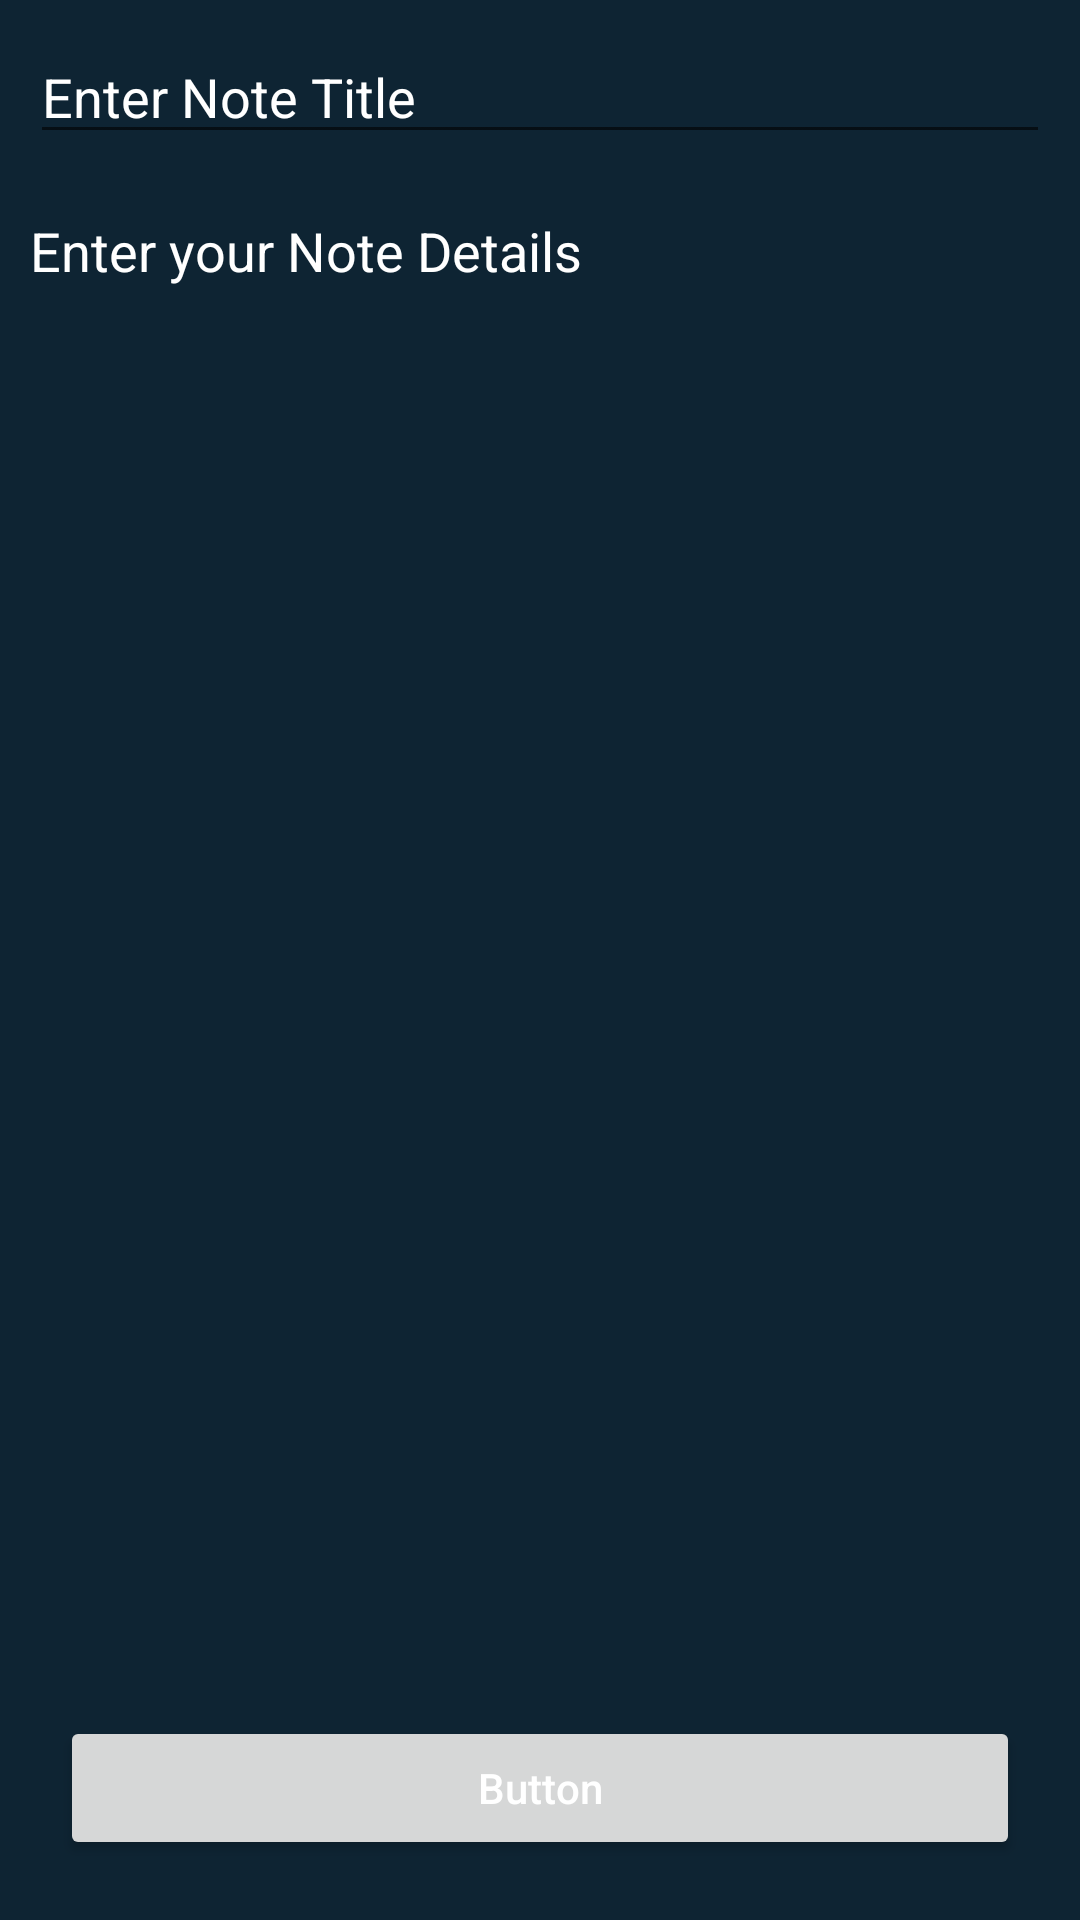

This screen was rendered from an Android layout file. Write that file and the resources it references.
<!-- AndroidManifest.xml: application theme AppTheme -->
<!-- res/layout/activity_add_edit_note.xml -->
<?xml version="1.0" encoding="utf-8"?>
<RelativeLayout xmlns:android="http://schemas.android.com/apk/res/android"
    xmlns:tools="http://schemas.android.com/tools"
    android:layout_width="match_parent"
    android:layout_height="match_parent"
    xmlns:app="http://schemas.android.com/apk/res-auto"
    android:background="@color/black_shade_1"
    tools:context=".AddEditNoteActivity">

    
    <EditText
        android:id="@+id/idEdtNoteName"
        android:layout_width="match_parent"
        android:layout_height="wrap_content"
        android:layout_margin="10dp"
        android:hint="@string/enter_your_title"
        android:textColor="@color/white"
        android:textColorHint="@color/white" />

    
    <EditText
        android:id="@+id/idEdtNoteDesc"
        android:layout_width="match_parent"
        android:layout_height="match_parent"
        android:layout_above="@id/idBtn"
        android:layout_below="@id/idEdtNoteName"
        android:layout_marginStart="10dp"
        android:layout_marginTop="10dp"
        android:layout_marginEnd="10dp"
        android:layout_marginBottom="10dp"
        android:background="@color/black_shade_1"
        android:gravity="start|top"
        android:hint="@string/enter_your_note_description"
        android:inputType="textMultiLine"
        android:singleLine="false"
        android:textColor="@color/white"
        android:textColorHint="@color/white" />

    <Button
        android:id="@+id/idBtn"
        android:layout_width="match_parent"
        android:layout_height="wrap_content"
        android:layout_alignParentBottom="true"
        android:layout_margin="20dp"
        android:text="Button"
        android:textAllCaps="false"
        android:textColor="@color/white" />

</RelativeLayout>
<!-- resources referenced by this layout -->
<resources>
  <color name="black_shade_1">#0e2433</color>
  <color name="white">#FFFFFFFF</color>
  <string name="enter_your_note_description">Enter your Note Details</string>
  <string name="enter_your_title">Enter Note Title</string>
  <style name="AppTheme" parent="Theme.MaterialComponents.Light.DarkActionBar">
          
          <item name="colorPrimary">@color/colorPrimary</item>
          <item name="colorPrimaryDark">@color/colorPrimaryDark</item>
          <item name="colorAccent">@color/colorAccent</item>
      </style>
  <color name="colorPrimary">#3F51B5</color>
  <color name="colorPrimaryDark">#303F9F</color>
  <color name="colorAccent">#FF4081</color>
</resources>
